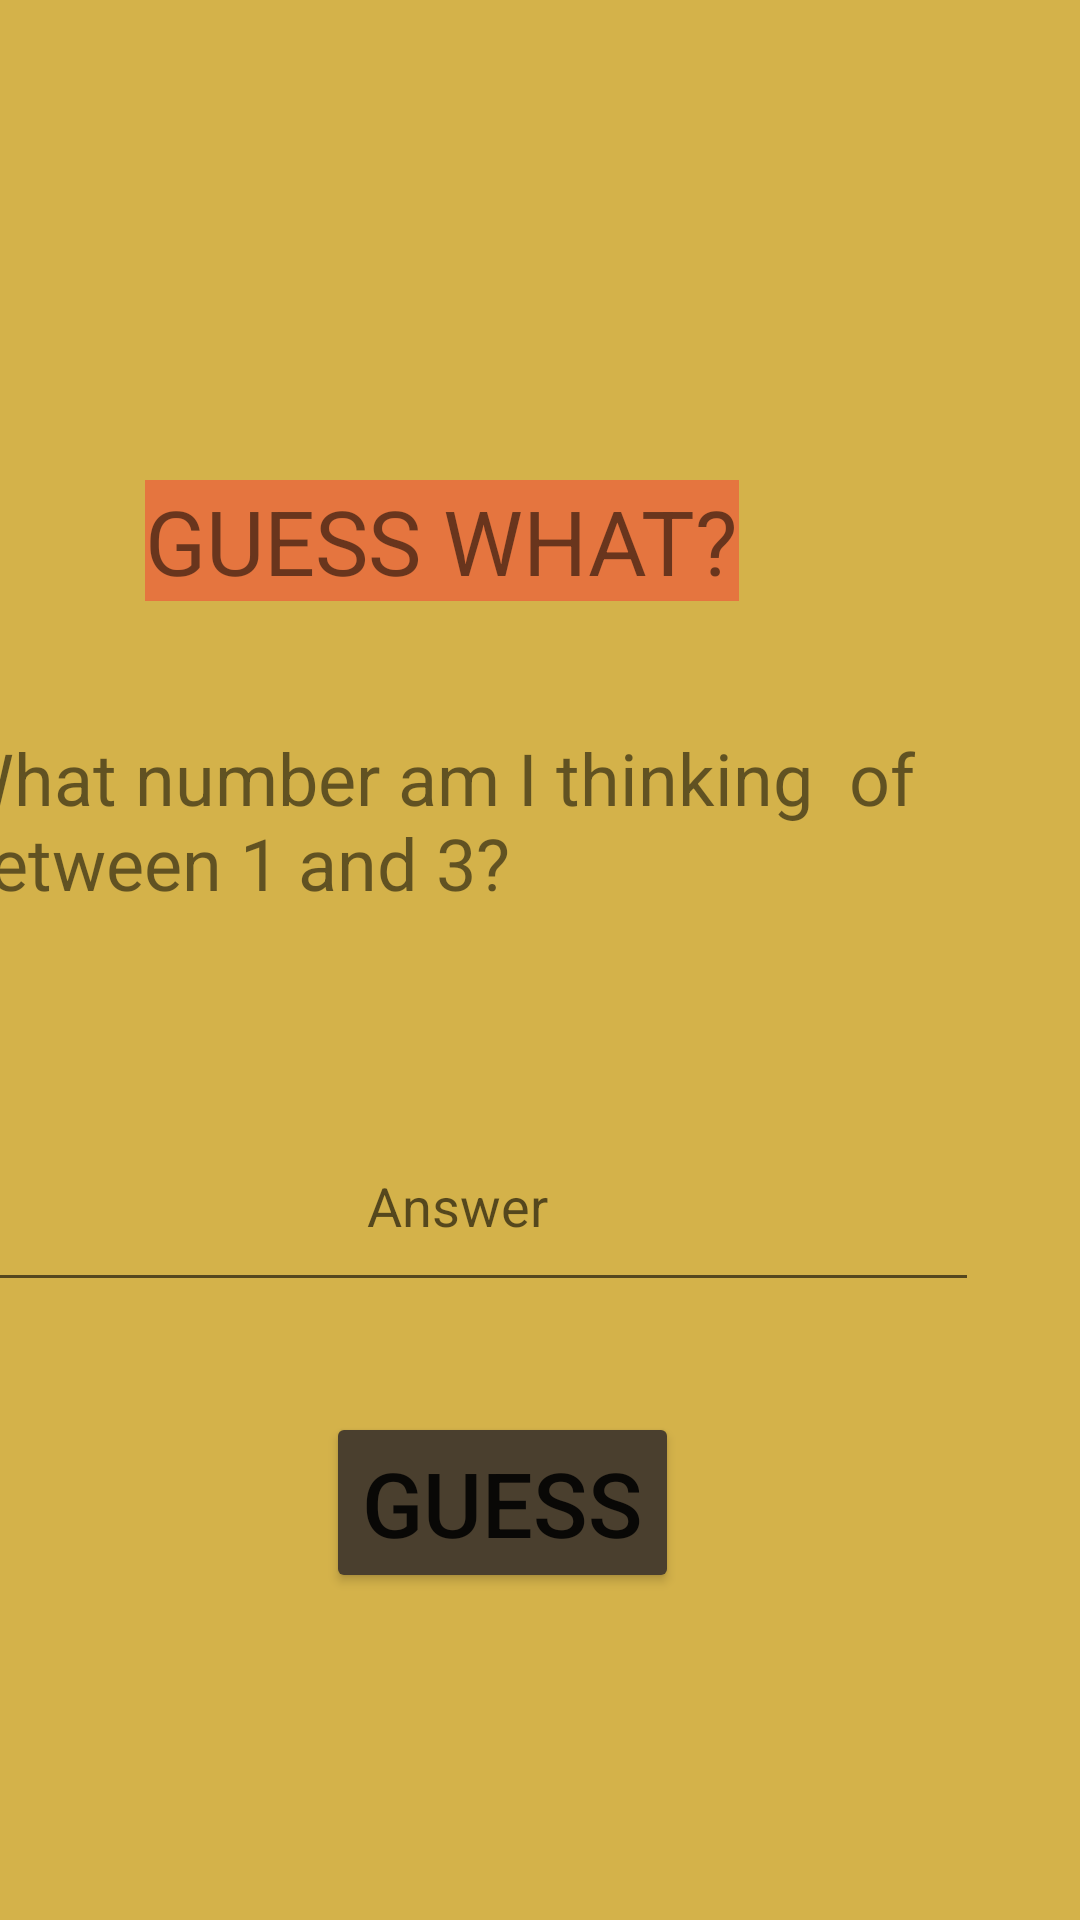

This screen was rendered from an Android layout file. Write that file and the resources it references.
<!-- AndroidManifest.xml: application theme Theme.ComplexAlarmClock -->
<!-- res/layout/activity_guess_it.xml -->
<?xml version="1.0" encoding="utf-8"?>
<androidx.constraintlayout.widget.ConstraintLayout xmlns:android="http://schemas.android.com/apk/res/android"
    xmlns:app="http://schemas.android.com/apk/res-auto"
    xmlns:tools="http://schemas.android.com/tools"
    android:layout_width="match_parent"
    android:layout_height="match_parent"
    tools:context=".MainActivity">

    <RelativeLayout
        android:layout_width="409dp"
        android:layout_height="729dp"
        android:background="#BEC6980D"
        app:layout_constraintBottom_toBottomOf="parent"
        app:layout_constraintEnd_toEndOf="parent"
        app:layout_constraintHorizontal_bias="1.0"
        app:layout_constraintStart_toStartOf="parent"
        app:layout_constraintTop_toTopOf="parent">

        <TextView
            android:id="@+id/textView"
            android:layout_width="wrap_content"
            android:layout_height="wrap_content"
            android:layout_alignParentLeft="true"
            android:layout_alignParentTop="true"
            android:layout_marginLeft="97dp"
            android:layout_marginTop="204dp"
            android:background="#8BF44336"
            android:text="GUESS WHAT?"
            android:textSize="30sp" />

        <TextView
            android:id="@+id/textView2"
            android:layout_width="391dp"
            android:layout_height="68dp"
            android:layout_alignParentStart="true"
            android:layout_alignParentLeft="true"
            android:layout_alignParentTop="true"
            android:layout_marginStart="32dp"
            android:layout_marginLeft="32dp"
            android:layout_marginTop="287dp"
            android:text="What number am I thinking  of between 1 and 3?"
            android:textSize="24sp"
            app:layout_constraintEnd_toEndOf="parent"
            app:layout_constraintStart_toStartOf="parent" />

        <EditText
            android:id="@+id/editId"
            android:layout_width="348dp"
            android:layout_height="67dp"
            android:layout_alignParentTop="true"
            android:layout_alignParentEnd="true"
            android:layout_alignParentRight="true"
            android:layout_marginTop="411dp"
            android:layout_marginEnd="34dp"
            android:layout_marginRight="34dp"
            android:ems="10"
            android:gravity="center"
            android:hint="Answer"
            android:inputType="numberDecimal" />

        <Button
            android:id="@+id/button"
            android:layout_width="wrap_content"
            android:layout_height="wrap_content"
            android:layout_alignParentEnd="true"
            android:layout_alignParentRight="true"
            android:layout_alignParentBottom="true"
            android:layout_marginEnd="134dp"
            android:layout_marginRight="134dp"
            android:layout_marginBottom="154dp"
            android:backgroundTint="#4A3F2E"
            android:onClick="clickFunction"
            android:text="GUESS"
            android:textSize="30sp"
            app:layout_constraintEnd_toEndOf="parent"
            app:layout_constraintStart_toStartOf="parent" />

    </RelativeLayout>
</androidx.constraintlayout.widget.ConstraintLayout>
<!-- resources referenced by this layout -->
<resources>
  <style name="Theme.ComplexAlarmClock" parent="Theme.MaterialComponents.DayNight.DarkActionBar">
          
          <item name="colorPrimary">@color/blue_dark</item>
          <item name="colorPrimaryVariant">@color/blue_dark</item>
          <item name="colorOnPrimary">@color/white</item>
          
          <item name="colorSecondary">@color/blue_light</item>
          <item name="colorSecondaryVariant">@color/blue_light</item>
          <item name="colorOnSecondary">@color/black</item>
          
          <item name="android:statusBarColor" tools:targetApi="l">?attr/colorPrimaryVariant</item>
          
      </style>
  <color name="blue_dark">#1478C8</color>
  <color name="white">#FFFFFF</color>
  <color name="blue_light">#56C1F1</color>
  <color name="black">#000000</color>
</resources>
